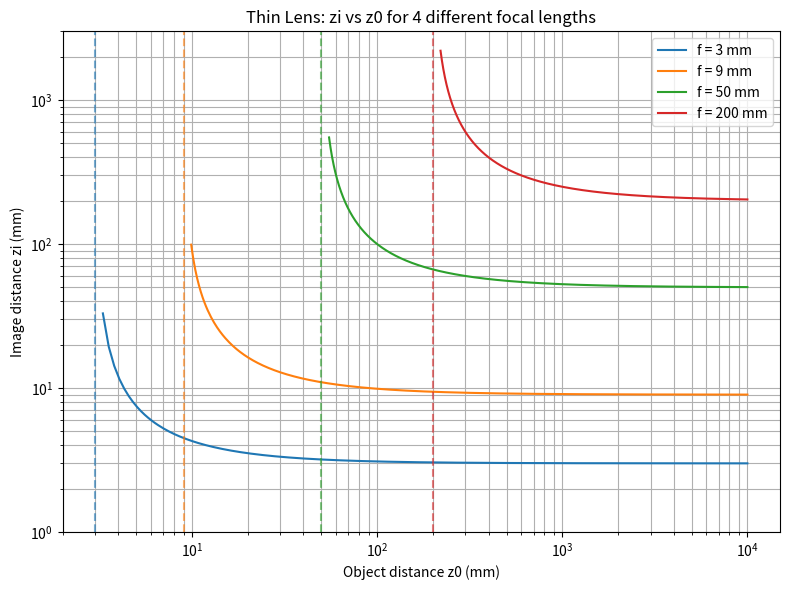
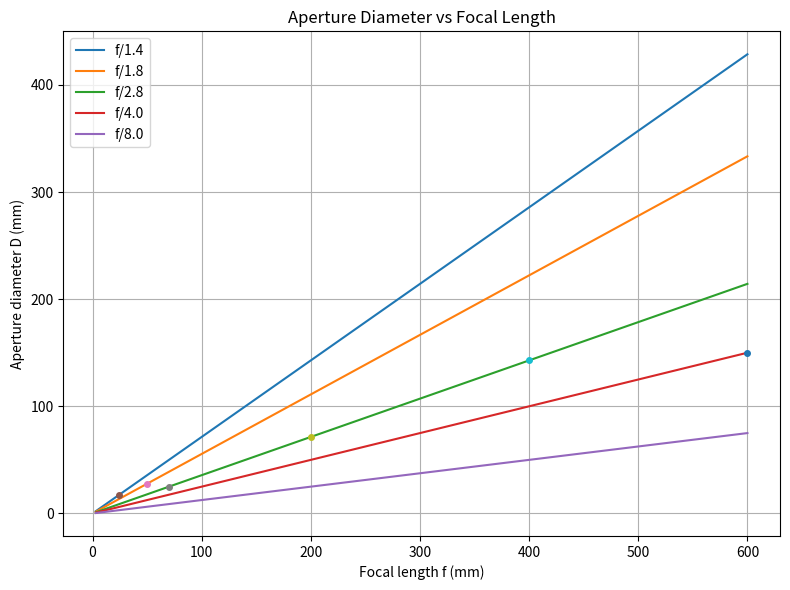

Here is the Python script that generated these plots, in order:
import numpy as np
import matplotlib.pyplot as plt

# Thin-lens: 1/f = 1/z0 + 1/zi so zi = f z0 / (z0 - f)
def thin_lens_zi(f, z0):
    z0 = np.asarray(z0, dtype=float)
    return (f * z0) / (z0 - f)

def plot_zi_vs_z0(f_list):
    plt.figure(figsize=(8, 6))
    for f in f_list:
        z0_min = 1.1 * f          
        # 4 points per mm over [1.1 f, 1e4] mm 
        n_pts = max(1000, int((1e4 - z0_min) * 4))
        z0 = np.linspace(z0_min, 1e4, n_pts)
        zi = thin_lens_zi(f, z0)
        # draw curve and reuse its color for the line at z0 = f
        [line] = plt.loglog(z0, zi, label=f"f = {f} mm")
        # vertical dashed line at z0 = f
        plt.axvline(f, linestyle="--", color=line.get_color(), alpha=0.6)

    plt.ylim(1, 3000)
    plt.xlabel("Object distance z0 (mm)")
    plt.ylabel("Image distance zi (mm)")
    plt.title("Thin Lens: zi vs z0 for 4 different focal lengths")
    plt.grid(True, which="both")
    plt.legend()
    plt.tight_layout()
    plt.show()

def plot_aperture_vs_f():
    import matplotlib.pyplot as plt

    # Lines D = f/N
    f_vals = np.linspace(3, 600, 500)
    f_numbers = [1.4, 1.8, 2.8, 4.0, 8.0]

    fig, ax = plt.subplots(figsize=(8, 6))
    for N in f_numbers:
        ax.plot(f_vals, f_vals / N, label=f"f/{N}")

    # Lens points to mark
    lenses = [
        (24, 1.4),
        (50, 1.8),
        ((70, 200), 2.8),
        (400, 2.8),
        (600, 4.0),
    ]

    #point creation
    points = []
    for f_entry, N in lenses:
        if isinstance(f_entry, tuple):
            fmin, fmax = f_entry
            points.extend([(fmin, fmin / N), (fmax, fmax / N)])
        else:
            points.append((f_entry, f_entry / N))

    xs, ys = zip(*points)
    for x, y in points: ax.plot(x, y, '.', ms=8, zorder=5)

    ax.set_xlabel("Focal length f (mm)")
    ax.set_ylabel("Aperture diameter D (mm)")
    ax.set_title("Aperture Diameter vs Focal Length")
    ax.grid(True)
    ax.legend()
    plt.tight_layout()
    plt.show()


def print_required_diameters():
    # (focal length, max f-number)-- (min,max)
    lenses = [
        (24, 1.4),
        (50, 1.8),
        ((70, 200), 2.8),
        (400, 2.8),
        (600, 4.0),
    ]
    
    print("Aperture diameters for plotted f-numbers:")
    # D = f / N
    for f_entry, N in lenses:
        if isinstance(f_entry, tuple):
            fmin, fmax = f_entry
            print(f"  {fmin}-{fmax} mm at f/{N}: D ≈ {fmin/N:.2f}–{fmax/N:.2f} mm")
        else:
            print(f"  {f_entry} mm at f/{N}: D ≈ {f_entry/N:.2f} mm")

def main():
    f_list = [3, 9, 50, 200]  # mm per spec
    plot_zi_vs_z0(f_list)
    print_required_diameters()
    plot_aperture_vs_f()

if __name__ == "__main__":
    main()
